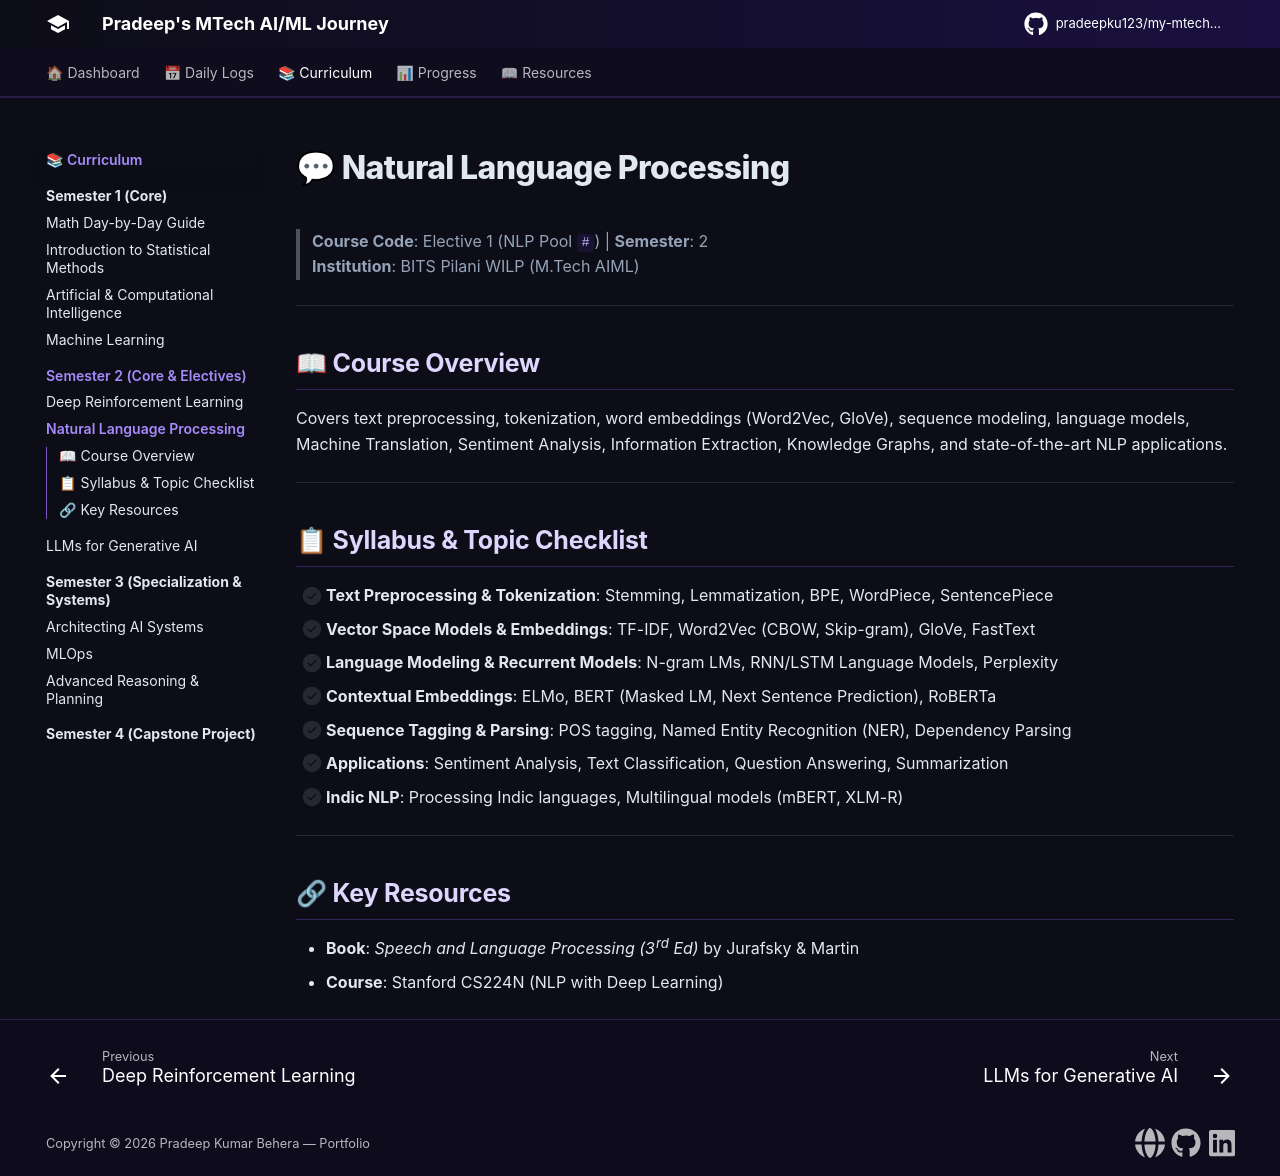

repository: pradeepku123/my-mtech-journey · page: semesters/semester-2/natural-language-processing/index.html · generator: mkdocs

# 💬 Natural Language Processing

> **Course Code**: Elective 1 (NLP Pool `#`) | **Semester**: 2  
> **Institution**: BITS Pilani WILP (M.Tech AIML)

---

## 📖 Course Overview

Covers text preprocessing, tokenization, word embeddings (Word2Vec, GloVe), sequence modeling, language models, Machine Translation, Sentiment Analysis, Information Extraction, Knowledge Graphs, and state-of-the-art NLP applications.

---

## 📋 Syllabus & Topic Checklist

- [ ] **Text Preprocessing & Tokenization**: Stemming, Lemmatization, BPE, WordPiece, SentencePiece
- [ ] **Vector Space Models & Embeddings**: TF-IDF, Word2Vec (CBOW, Skip-gram), GloVe, FastText
- [ ] **Language Modeling & Recurrent Models**: N-gram LMs, RNN/LSTM Language Models, Perplexity
- [ ] **Contextual Embeddings**: ELMo, BERT (Masked LM, Next Sentence Prediction), RoBERTa
- [ ] **Sequence Tagging & Parsing**: POS tagging, Named Entity Recognition (NER), Dependency Parsing
- [ ] **Applications**: Sentiment Analysis, Text Classification, Question Answering, Summarization
- [ ] **Indic NLP**: Processing Indic languages, Multilingual models (mBERT, XLM-R)

---

## 🔗 Key Resources

- **Book**: *Speech and Language Processing (3rd Ed)* by Jurafsky & Martin
- **Course**: Stanford CS224N (NLP with Deep Learning)
